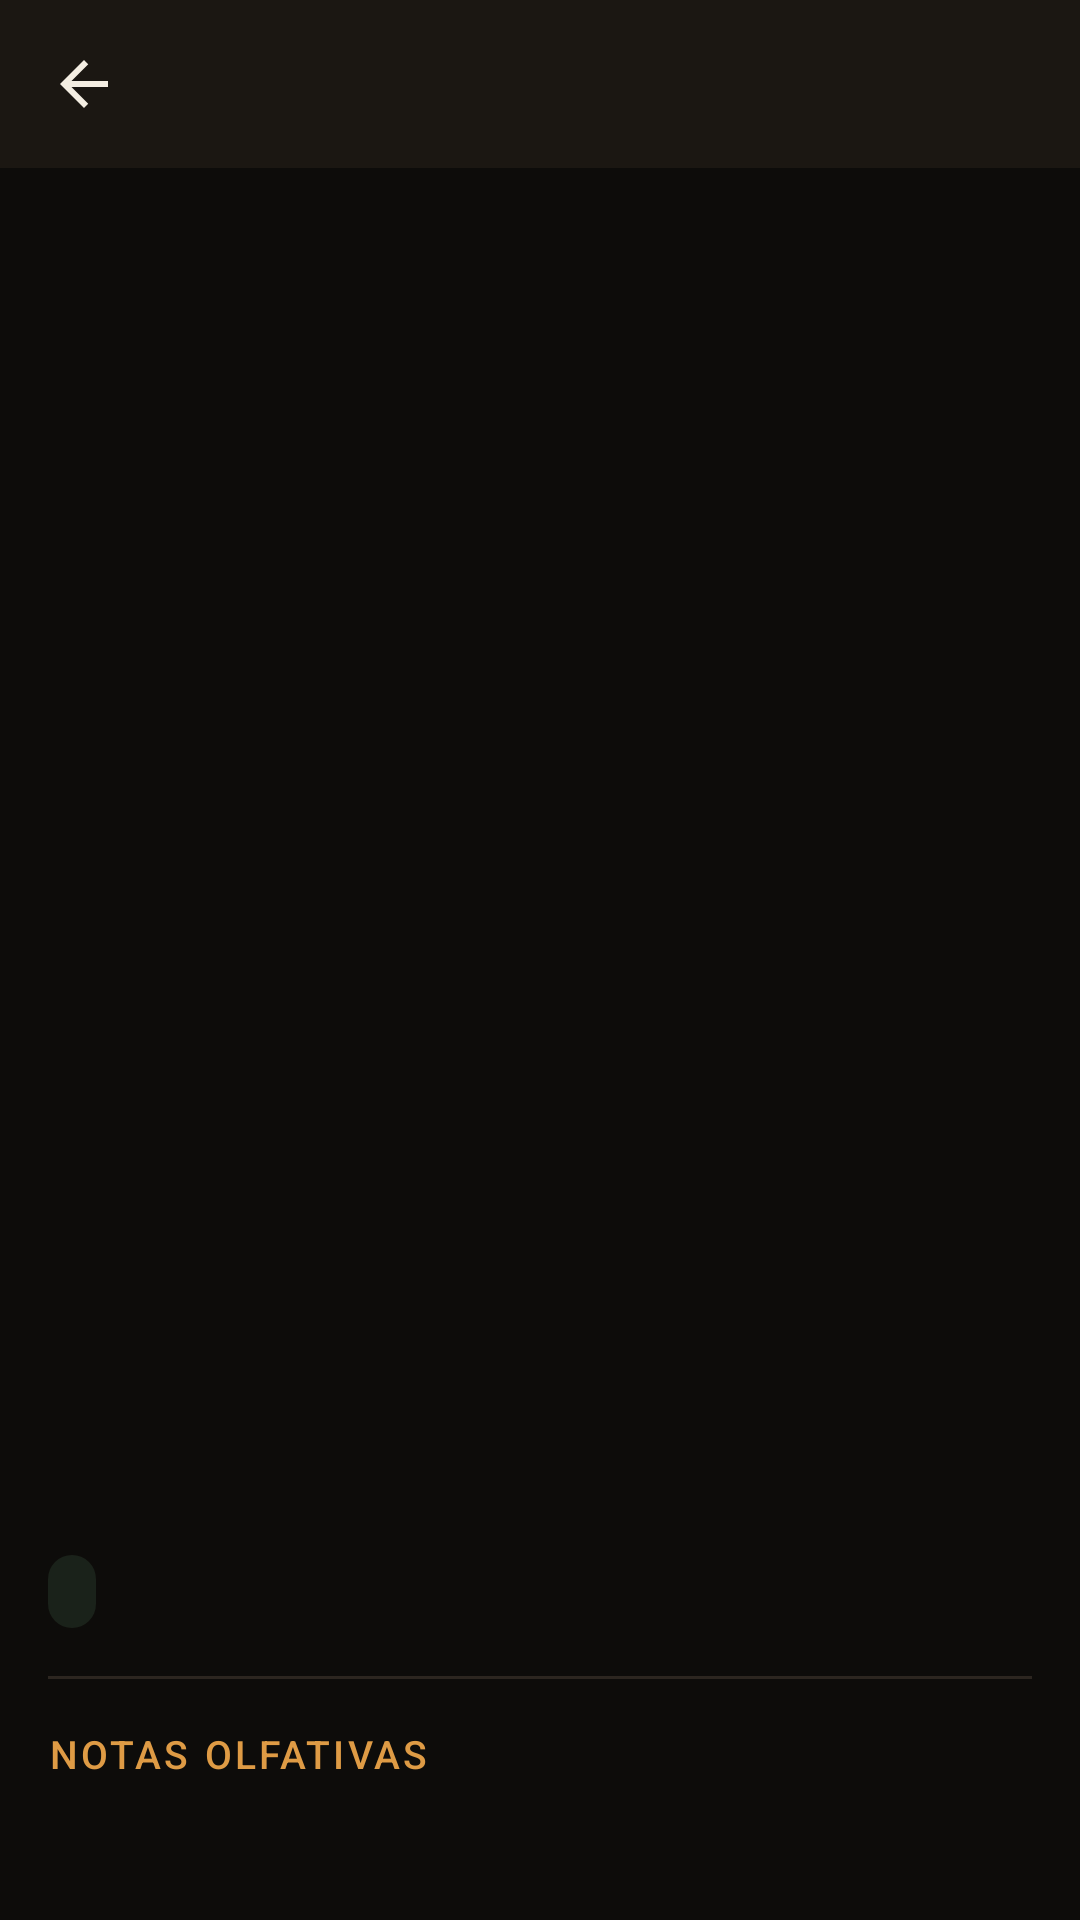

Write the Android layout XML for this screen, with the resource values it uses.
<!-- AndroidManifest.xml: application theme Theme.RFragancias -->
<!-- res/layout/activity_perfume_detalle.xml -->
<?xml version="1.0" encoding="utf-8"?>
<androidx.core.widget.NestedScrollView xmlns:android="http://schemas.android.com/apk/res/android"
    xmlns:app="http://schemas.android.com/apk/res-auto"
    android:layout_width="match_parent"
    android:layout_height="match_parent"
    android:background="@color/bg"
    android:fillViewport="true">

    <LinearLayout
        android:layout_width="match_parent"
        android:layout_height="wrap_content"
        android:orientation="vertical">

        <androidx.appcompat.widget.Toolbar
            android:id="@+id/toolbar"
            android:layout_width="match_parent"
            android:layout_height="?attr/actionBarSize"
            android:background="@color/surface"
            app:navigationIcon="@drawable/ic_back"
            app:title=""
            app:titleTextColor="@color/text_primary" />

        <ImageView
            android:id="@+id/img_detalle"
            android:layout_width="match_parent"
            android:layout_height="380dp"
            android:background="@color/bg"
            android:padding="12dp"
            android:scaleType="fitCenter"
            android:contentDescription="@string/titulo_perfume_detalle" />

        <LinearLayout
            android:layout_width="match_parent"
            android:layout_height="wrap_content"
            android:orientation="vertical"
            android:padding="@dimen/padding_screen">

            <TextView
                android:id="@+id/texto_disenador_detalle"
                android:layout_width="match_parent"
                android:layout_height="wrap_content"
                android:textAllCaps="true"
                android:textColor="@color/primary"
                android:textSize="13sp"
                android:letterSpacing="0.05" />

            <TextView
                android:id="@+id/texto_nombre_detalle"
                android:layout_width="match_parent"
                android:layout_height="wrap_content"
                android:layout_marginTop="4dp"
                android:textSize="28sp"
                style="@style/TextDisplay" />

            <TextView
                android:id="@+id/badge_genero_detalle"
                android:layout_width="wrap_content"
                android:layout_height="wrap_content"
                android:layout_marginTop="8dp"
                android:background="@drawable/bg_badge_success"
                android:paddingHorizontal="8dp"
                android:paddingVertical="4dp"
                android:textColor="@color/text_primary"
                android:textSize="12sp" />

            <View
                android:layout_width="match_parent"
                android:layout_height="1dp"
                android:layout_marginVertical="16dp"
                android:background="@drawable/divider" />

            <TextView
                android:layout_width="wrap_content"
                android:layout_height="wrap_content"
                android:text="Notas olfativas"
                style="@style/TextEyebrow" />

            <TextView
                android:id="@+id/texto_notas_detalle"
                android:layout_width="match_parent"
                android:layout_height="wrap_content"
                android:layout_marginTop="8dp"
                android:textColor="@color/text_primary"
                android:textSize="15sp"
                android:lineSpacingExtra="4dp" />

            <com.google.android.material.button.MaterialButton
                android:id="@+id/btn_agregar_carrito_detalle"
                android:layout_width="match_parent"
                android:layout_height="wrap_content"
                android:layout_marginTop="24dp"
                android:text="@string/btn_agregar_carrito"
                app:icon="@drawable/ic_add" />

            <com.google.android.material.button.MaterialButton
                android:id="@+id/btn_whatsapp_detalle"
                android:layout_width="match_parent"
                android:layout_height="wrap_content"
                android:layout_marginTop="8dp"
                android:backgroundTint="@color/whatsapp"
                android:text="@string/btn_whatsapp"
                android:textColor="@color/white"
                app:icon="@drawable/ic_whatsapp"
                app:iconTint="@color/white" />

        </LinearLayout>
    </LinearLayout>
</androidx.core.widget.NestedScrollView>
<!-- resources referenced by this layout -->
<resources>
  <color name="bg">#0D0C0A</color>
  <color name="primary">#DE9B45</color>
  <color name="surface">#1B1712</color>
  <color name="text_primary">#F4EEE2</color>
  <color name="whatsapp">#0F7A3E</color>
  <color name="white">#FFFFFF</color>
  <dimen name="padding_screen">16dp</dimen>
  <!-- drawable bg_badge_success (drawable) -->
  <shape xmlns:android="http://schemas.android.com/apk/res/android" android:shape="rectangle">
      <corners android:radius="8dp"/>
      <solid android:color="@color/success_bg"/>
  </shape>
  <!-- drawable divider (drawable) -->
  <shape xmlns:android="http://schemas.android.com/apk/res/android" android:shape="rectangle">
      <solid android:color="@color/border"/>
  </shape>
  <!-- drawable ic_add (drawable) -->
  <vector xmlns:android="http://schemas.android.com/apk/res/android"
      android:width="24dp" android:height="24dp" android:viewportWidth="24" android:viewportHeight="24">
      <path android:fillColor="#0D0C0A" android:pathData="M19,13h-6v6h-2v-6H5v-2h6V5h2v6h6v2z"/>
  </vector>
  <!-- drawable ic_back (drawable) -->
  <vector xmlns:android="http://schemas.android.com/apk/res/android"
      android:width="24dp" android:height="24dp" android:viewportWidth="24" android:viewportHeight="24">
      <path android:fillColor="#F4EEE2" android:pathData="M20,11H7.83l5.59,-5.59L12,4l-8,8 8,8 1.41,-1.41L7.83,13H20v-2z"/>
  </vector>
  <string name="btn_agregar_carrito">Agregar al carrito</string>
  <string name="btn_whatsapp">Escríbenos por WhatsApp</string>
  <string name="titulo_perfume_detalle">Detalle del perfume</string>
  <style name="TextDisplay">
          <item name="android:textColor">@color/text_primary</item>
          <item name="android:fontFamily">serif</item>
          <item name="android:textSize">26sp</item>
          <item name="android:textStyle">normal</item>
      </style>
  <style name="TextEyebrow">
          <item name="android:textColor">@color/primary</item>
          <item name="android:textSize">13sp</item>
          <item name="android:letterSpacing">0.08</item>
          <item name="android:textAllCaps">true</item>
          <item name="android:fontFamily">sans-serif-medium</item>
      </style>
  <color name="success_bg">#1F7FBE8A</color>
  <color name="border">#2C2620</color>
  <color name="error">#E08A72</color>
  <color name="text_muted">#ACA090</color>
  <style name="Widget.RFragancias.Button" parent="Widget.MaterialComponents.Button">
          <item name="backgroundTint">@color/primary</item>
          <item name="android:textColor">@color/bg</item>
          <item name="android:textAllCaps">false</item>
          <item name="cornerRadius">10dp</item>
          <item name="android:letterSpacing">0.01</item>
          <item name="android:paddingTop">12dp</item>
          <item name="android:paddingBottom">12dp</item>
      </style>
  <style name="Widget.RFragancias.EditText" parent="Widget.AppCompat.EditText">
          <item name="android:textColor">@color/text_primary</item>
          <item name="android:textColorHint">@color/text_muted</item>
      </style>
  <style name="Widget.RFragancias.TextInputLayout" parent="Widget.MaterialComponents.TextInputLayout.OutlinedBox">
          <item name="boxStrokeColor">@color/input_stroke</item>
          <item name="boxStrokeErrorColor">@color/error</item>
          <item name="errorTextColor">@color/error</item>
          <item name="errorIconTint">@color/error</item>
          <item name="hintTextColor">@color/primary</item>
          <item name="android:textColorHint">@color/text_muted</item>
          <item name="boxCornerRadiusTopStart">10dp</item>
          <item name="boxCornerRadiusTopEnd">10dp</item>
          <item name="boxCornerRadiusBottomStart">10dp</item>
          <item name="boxCornerRadiusBottomEnd">10dp</item>
      </style>
</resources>
